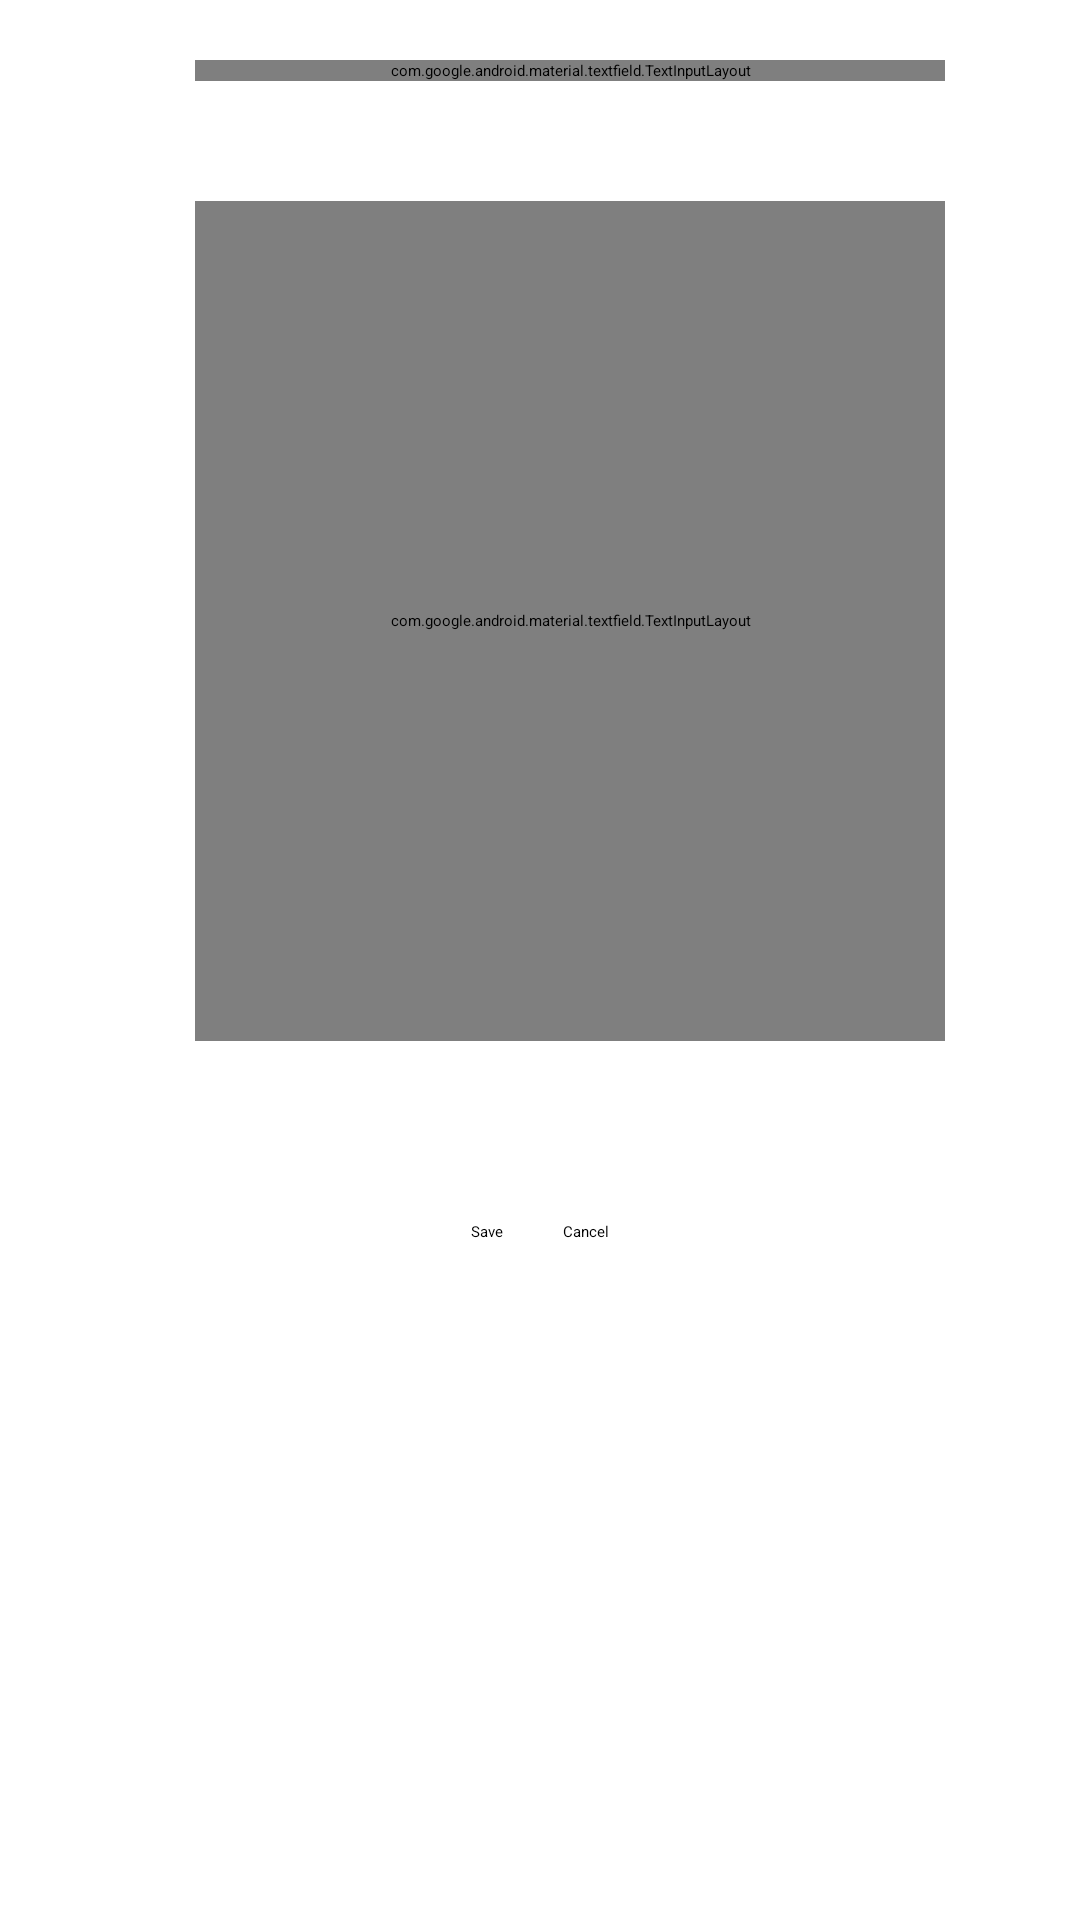

Here is an Android app screen rendered from its layout file. Give the layout XML and the strings, colors and styles it references.
<!-- AndroidManifest.xml: application theme Theme.NoteX -->
<!-- res/layout/fragment_add_note.xml -->
<?xml version="1.0" encoding="utf-8"?>
<LinearLayout xmlns:android="http://schemas.android.com/apk/res/android"
    xmlns:app="http://schemas.android.com/apk/res-auto"
    xmlns:tools="http://schemas.android.com/tools"
    android:layout_width="match_parent"
    android:layout_height="match_parent"
    tools:context=".ui.AddNoteFragment"
    android:orientation="vertical">

    <LinearLayout
        android:layout_width="wrap_content"
        android:layout_height="wrap_content"
        android:layout_gravity="center"
        android:layout_margin="10dp"
        android:orientation="horizontal"
        android:padding="10dp">

        <ImageView
            android:id="@+id/icon_input_name"
            android:layout_width="wrap_content"
            android:layout_height="wrap_content"
            android:layout_gravity="center_vertical"
            android:layout_marginEnd="20dp"
            android:importantForAccessibility="no"
            app:srcCompat="@drawable/ic_baseline_title_24" />

        <com.google.android.material.textfield.TextInputLayout
            android:id="@+id/input_title"
            android:layout_width="250dp"
            android:layout_height="wrap_content"
            android:hint="@string/input_name">

            <com.google.android.material.textfield.TextInputEditText
                android:id="@+id/input_title_edit_text"
                android:layout_width="match_parent"
                android:layout_height="wrap_content"
                android:inputType="text" />

        </com.google.android.material.textfield.TextInputLayout>
    </LinearLayout>

    <LinearLayout
        android:layout_width="wrap_content"
        android:layout_height="300dp"
        android:layout_gravity="center"
        android:layout_margin="10dp"
        android:orientation="horizontal"
        android:padding="10dp">

        <ImageView
            android:id="@+id/icon_input_phonenumber"
            android:layout_width="wrap_content"
            android:layout_height="wrap_content"
            android:layout_marginTop="18dp"
            android:layout_marginEnd="20dp"
            android:importantForAccessibility="no"
            app:srcCompat="@drawable/ic_baseline_text_snippet_24" />

        <com.google.android.material.textfield.TextInputLayout
            android:id="@+id/input_content"
            android:layout_width="250dp"
            android:layout_height="match_parent"
            android:hint="@string/input_phonenumber">

            <com.google.android.material.textfield.TextInputEditText
                android:id="@+id/input_content_edit_text"
                android:layout_width="match_parent"
                android:layout_height="match_parent"
                android:gravity="top"
                android:inputType="text"
                android:lines="5"
                android:maxLines="5" />

        </com.google.android.material.textfield.TextInputLayout>
    </LinearLayout>

    <LinearLayout
        android:layout_width="wrap_content"
        android:layout_height="wrap_content"
        android:layout_gravity="center"
        android:layout_margin="20dp"
        android:padding="10dp"
        android:orientation="horizontal">

        <Button
            android:id="@+id/btnSave"
            android:layout_width="match_parent"
            android:layout_height="wrap_content"
            android:layout_margin="10dp"
            android:text="@string/save" />

        <Button
            android:id="@+id/btnCancel"
            android:layout_width="match_parent"
            android:layout_height="wrap_content"
            android:layout_margin="10dp"
            android:minHeight="48dp"
            android:text="@string/cancel" />
    </LinearLayout>

</LinearLayout>
<!-- resources referenced by this layout -->
<resources>
  <string name="cancel">Cancel</string>
  <string name="input_name">Title…</string>
  <string name="input_phonenumber">Content…</string>
  <string name="save">Save</string>
  <style name="Theme.NoteX" parent="Base.Theme.NoteX">
          
          <item name="android:navigationBarColor">@android:color/transparent</item>
          <item name="android:statusBarColor">@android:color/transparent</item>
          <item name="android:windowLightStatusBar">?attr/isLightTheme</item>
      </style>
</resources>
